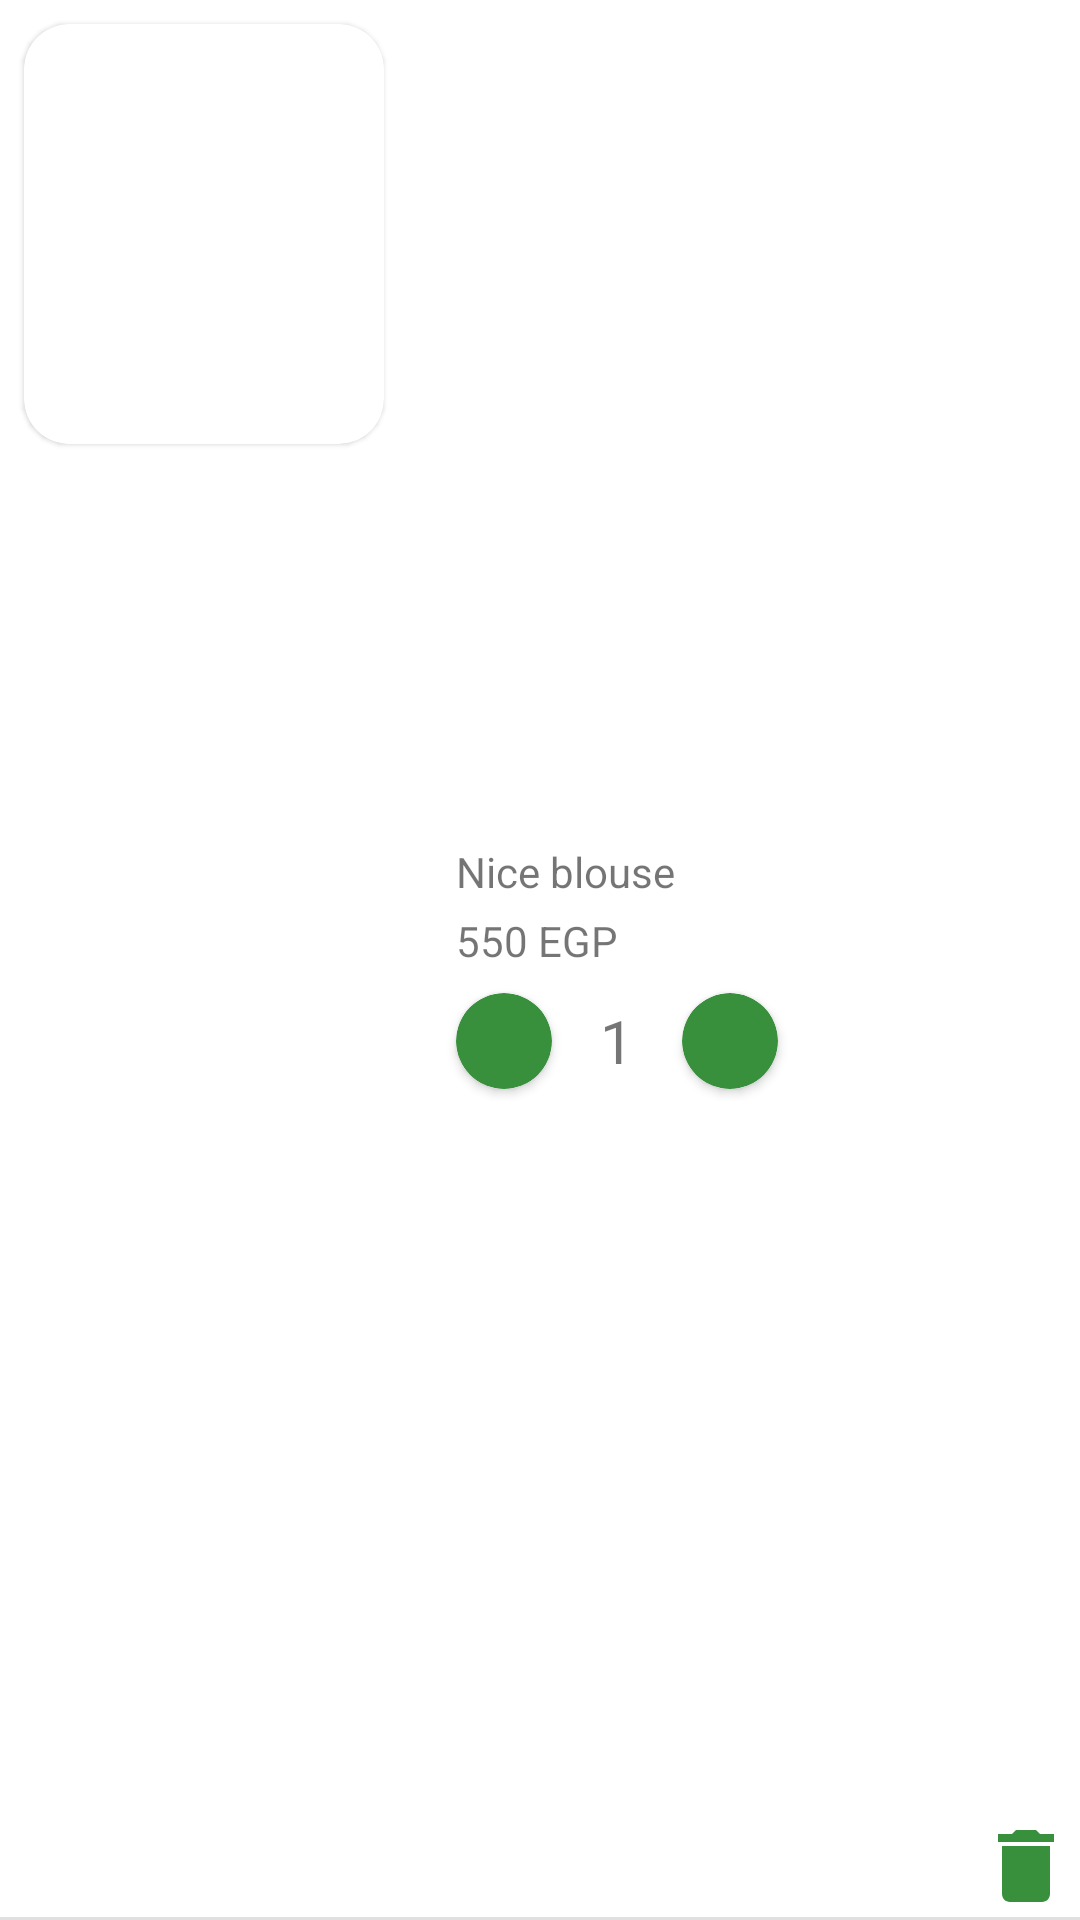

Here is an Android app screen rendered from its layout file. Give the layout XML and the strings, colors and styles it references.
<!-- AndroidManifest.xml: application theme Theme.ShoopingUser -->
<!-- res/layout/cart_item.xml -->
<?xml version="1.0" encoding="utf-8"?>
<FrameLayout xmlns:android="http://schemas.android.com/apk/res/android"
    xmlns:app="http://schemas.android.com/apk/res-auto"
    android:layout_width="match_parent"
    android:layout_height="wrap_content"
    android:orientation="horizontal">

    <LinearLayout
        android:layout_width="wrap_content"
        android:layout_height="match_parent"
        android:orientation="horizontal">

        <androidx.cardview.widget.CardView
            android:layout_width="wrap_content"
            android:layout_height="wrap_content"
            android:layout_marginLeft="8dp"
            android:layout_marginTop="8dp"
            android:layout_marginRight="16dp"
            android:layout_marginBottom="8dp"
            app:cardCornerRadius="15dp"
            app:cardElevation="1dp"
            app:cardMaxElevation="1dp">

            <ImageView
                android:id="@+id/cartPhoto"
                android:layout_width="120dp"
                android:layout_height="140dp"
                android:scaleType="fitXY" />
        </androidx.cardview.widget.CardView>

        <LinearLayout
            android:layout_width="wrap_content"
            android:layout_height="wrap_content"
            android:layout_gravity="center"
            android:orientation="vertical">


            <TextView
                android:id="@+id/cartTitle"
                android:layout_width="wrap_content"
                android:layout_height="wrap_content"
                android:layout_marginLeft="8dp"
                android:layout_marginTop="8dp"
                android:layout_marginBottom="4dp"
                android:text="Nice blouse" />

            <TextView
                android:id="@+id/cartPrice"
                android:layout_width="wrap_content"
                android:layout_height="wrap_content"
                android:layout_marginLeft="8dp"
                android:layout_marginBottom="4dp"
                android:text="550 EGP" />

            <LinearLayout
                android:layout_width="wrap_content"
                android:layout_height="wrap_content"
                android:orientation="horizontal">

                <androidx.cardview.widget.CardView
                    android:id="@+id/addCart"
                    android:layout_width="32dp"
                    android:layout_height="32dp"
                    android:layout_marginLeft="8dp"
                    android:layout_marginTop="4dp"
                    android:layout_marginRight="8dp"
                    android:layout_marginBottom="4dp"
                    app:cardBackgroundColor="@color/greenPrimary"
                    app:cardCornerRadius="50dp">

                    <ImageView
                        android:id="@+id/imageView9"
                        android:layout_width="wrap_content"
                        android:layout_height="wrap_content"
                        android:layout_gravity="center"
                        app:srcCompat="@drawable/ic_baseline_add_24" />

                </androidx.cardview.widget.CardView>

                <TextView
                    android:id="@+id/cartAmount"
                    android:layout_width="wrap_content"
                    android:layout_height="wrap_content"
                    android:layout_gravity="center"
                    android:layout_marginLeft="8dp"
                    android:layout_marginTop="4dp"
                    android:layout_marginRight="8dp"
                    android:layout_marginBottom="4dp"
                    android:text="1"
                    android:textSize="20sp" />


                <androidx.cardview.widget.CardView
                    android:id="@+id/minusCart"
                    android:layout_width="32dp"
                    android:layout_height="32dp"
                    android:layout_marginLeft="8dp"
                    android:layout_marginTop="4dp"
                    android:layout_marginRight="8dp"
                    android:layout_marginBottom="4dp"
                    app:cardBackgroundColor="@color/greenPrimary"
                    app:cardCornerRadius="50dp">

                    <ImageView
                        android:id="@+id/imageView10"
                        android:layout_width="wrap_content"
                        android:layout_height="wrap_content"
                        android:layout_gravity="center"
                        app:srcCompat="@drawable/ic_baseline_horizontal_rule_24" />

                </androidx.cardview.widget.CardView>

            </LinearLayout>

        </LinearLayout>

    </LinearLayout>

    <ImageView
        android:id="@+id/cartRemove"
        android:layout_width="32dp"
        android:layout_height="32dp"
        android:layout_gravity="bottom|right"
        android:layout_margin="2dp"
        app:srcCompat="@drawable/ic_baseline_delete_24" />

    <View
        android:id="@+id/divider5"
        android:layout_width="match_parent"
        android:layout_height="1dp"
        android:layout_gravity="bottom"
        android:background="?android:attr/listDivider" />

</FrameLayout>
<!-- resources referenced by this layout -->
<resources>
  <color name="greenPrimary">#388F3C</color>
  <!-- drawable ic_baseline_delete_24 (drawable) -->
  <vector xmlns:android="http://schemas.android.com/apk/res/android"
      android:width="24dp"
      android:height="24dp"
      android:viewportWidth="24"
      android:viewportHeight="24"
      >
    <path
        android:fillColor="@color/greenPrimary"
        android:pathData="M6,19c0,1.1 0.9,2 2,2h8c1.1,0 2,-0.9 2,-2V7H6v12zM19,4h-3.5l-1,-1h-5l-1,1H5v2h14V4z"/>
  </vector>
  <style name="Theme.ShoopingUser" parent="Theme.MaterialComponents.DayNight.NoActionBar">
          
          <item name="colorPrimary">@color/greenPrimary</item>
          <item name="colorPrimaryVariant">@color/secondary</item>
          <item name="colorOnPrimary">@color/white</item>
          
          <item name="colorSecondary">@color/black</item>
          <item name="colorSecondaryVariant">@color/gray</item>
          <item name="colorOnSecondary">@color/white</item>
          
          
          <item name="android:windowDrawsSystemBarBackgrounds">true</item>
          <item name="android:statusBarColor">@color/greenPrimary</item>
  
  
      </style>
  <color name="secondary">#f1e3c5</color>
  <color name="white">#FFFFFFFF</color>
      #388F3C
  
      //my colors
  <color name="black">#FF000000</color>
  <color name="gray">#B7B7B7</color>
</resources>
